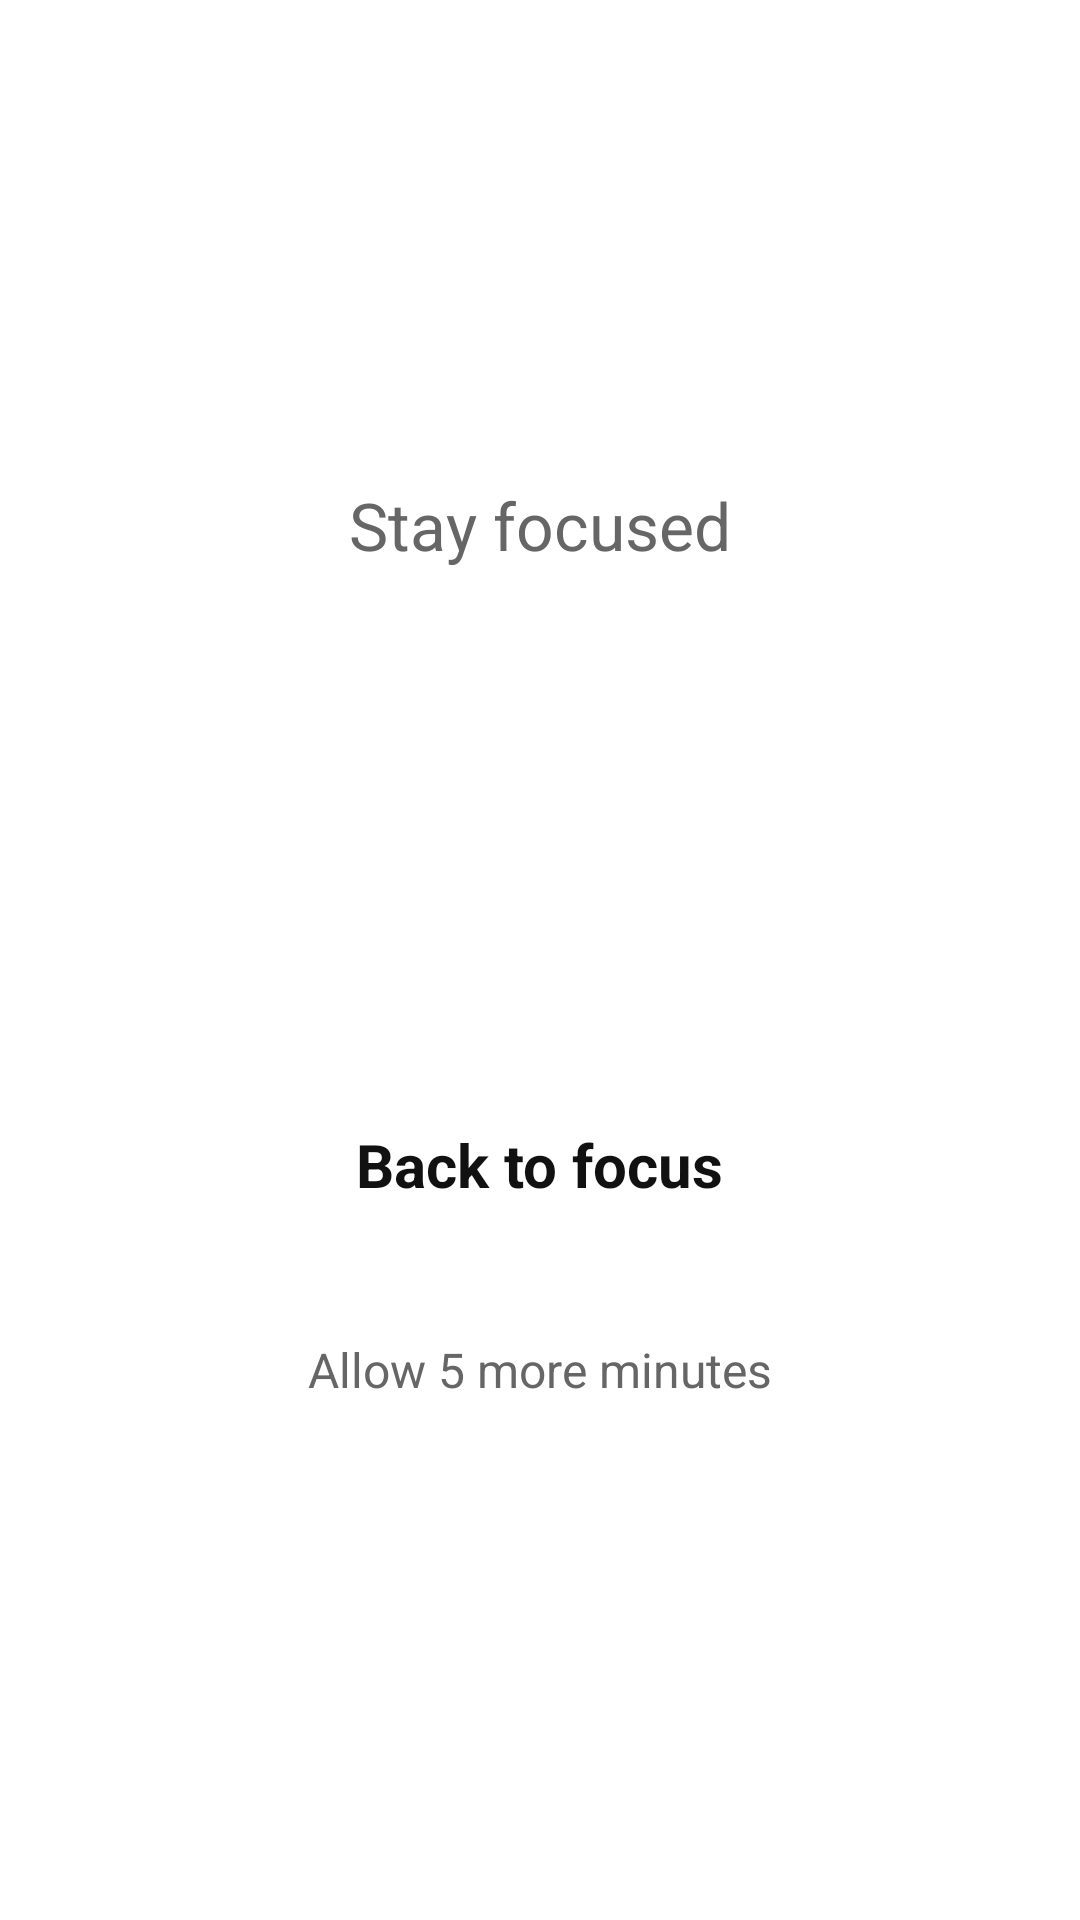

Reconstruct the res/layout file that produces this screen, plus the resources it refers to.
<!-- AndroidManifest.xml: application theme Theme.MiniLauncher -->
<!-- res/layout/activity_blocked.xml -->
<?xml version="1.0" encoding="utf-8"?>
<LinearLayout xmlns:android="http://schemas.android.com/apk/res/android"
    android:layout_width="match_parent"
    android:layout_height="match_parent"
    android:orientation="vertical"
    android:gravity="center"
    android:padding="32dp">

    <TextView
        android:layout_width="wrap_content"
        android:layout_height="wrap_content"
        android:text="@string/blocked_headline"
        android:textSize="22sp"
        android:textColor="?android:attr/textColorSecondary" />

    <TextView
        android:id="@+id/blockedAppName"
        android:layout_width="wrap_content"
        android:layout_height="wrap_content"
        android:layout_marginTop="8dp"
        android:textSize="32sp"
        android:textStyle="bold"
        android:textColor="?android:attr/textColorPrimary" />

    <TextView
        android:id="@+id/blockedReason"
        android:layout_width="wrap_content"
        android:layout_height="wrap_content"
        android:layout_marginTop="16dp"
        android:gravity="center"
        android:textSize="18sp"
        android:textColor="?android:attr/textColorPrimary" />

    <TextView
        android:id="@+id/blockedUsage"
        android:layout_width="wrap_content"
        android:layout_height="wrap_content"
        android:layout_marginTop="8dp"
        android:textSize="16sp"
        android:textColor="?android:attr/textColorSecondary" />

    <TextView
        android:id="@+id/backButton"
        android:layout_width="wrap_content"
        android:layout_height="wrap_content"
        android:layout_marginTop="48dp"
        android:padding="16dp"
        android:text="@string/blocked_back"
        android:textSize="20sp"
        android:textStyle="bold"
        android:textColor="?android:attr/textColorPrimary" />

    <TextView
        android:id="@+id/fiveMoreButton"
        android:layout_width="wrap_content"
        android:layout_height="wrap_content"
        android:layout_marginTop="16dp"
        android:padding="12dp"
        android:text="@string/blocked_five_more"
        android:textSize="16sp"
        android:textColor="?android:attr/textColorSecondary" />
</LinearLayout>
<!-- resources referenced by this layout -->
<resources>
  <string name="blocked_back">Back to focus</string>
  <string name="blocked_five_more">Allow 5 more minutes</string>
  <string name="blocked_headline">Stay focused</string>
  <style name="Theme.MiniLauncher" parent="Theme.MaterialComponents.DayNight.NoActionBar">
          <item name="colorPrimary">@color/mono_accent</item>
          <item name="colorPrimaryVariant">@color/mono_accent</item>
          <item name="colorOnPrimary">@color/mono_background</item>
          <item name="colorSecondary">@color/mono_accent</item>
          <item name="colorSecondaryVariant">@color/mono_accent</item>
          <item name="colorOnSecondary">@color/mono_background</item>
          <item name="colorSurface">@color/mono_surface</item>
          <item name="android:colorBackground">@color/mono_background</item>
          <item name="android:windowBackground">@color/mono_background</item>
          <item name="android:textColorPrimary">@color/mono_text_primary</item>
          <item name="android:textColorSecondary">@color/mono_text_secondary</item>
          <item name="android:statusBarColor">@color/mono_background</item>
          <item name="android:navigationBarColor">@color/mono_background</item>
          <item name="android:windowLightStatusBar">true</item>
      </style>
  <color name="mono_accent">#111111</color>
  <color name="mono_background">#FFFFFF</color>
  <color name="mono_surface">#F4F4F4</color>
  <color name="mono_text_primary">#111111</color>
  <color name="mono_text_secondary">#666666</color>
</resources>
